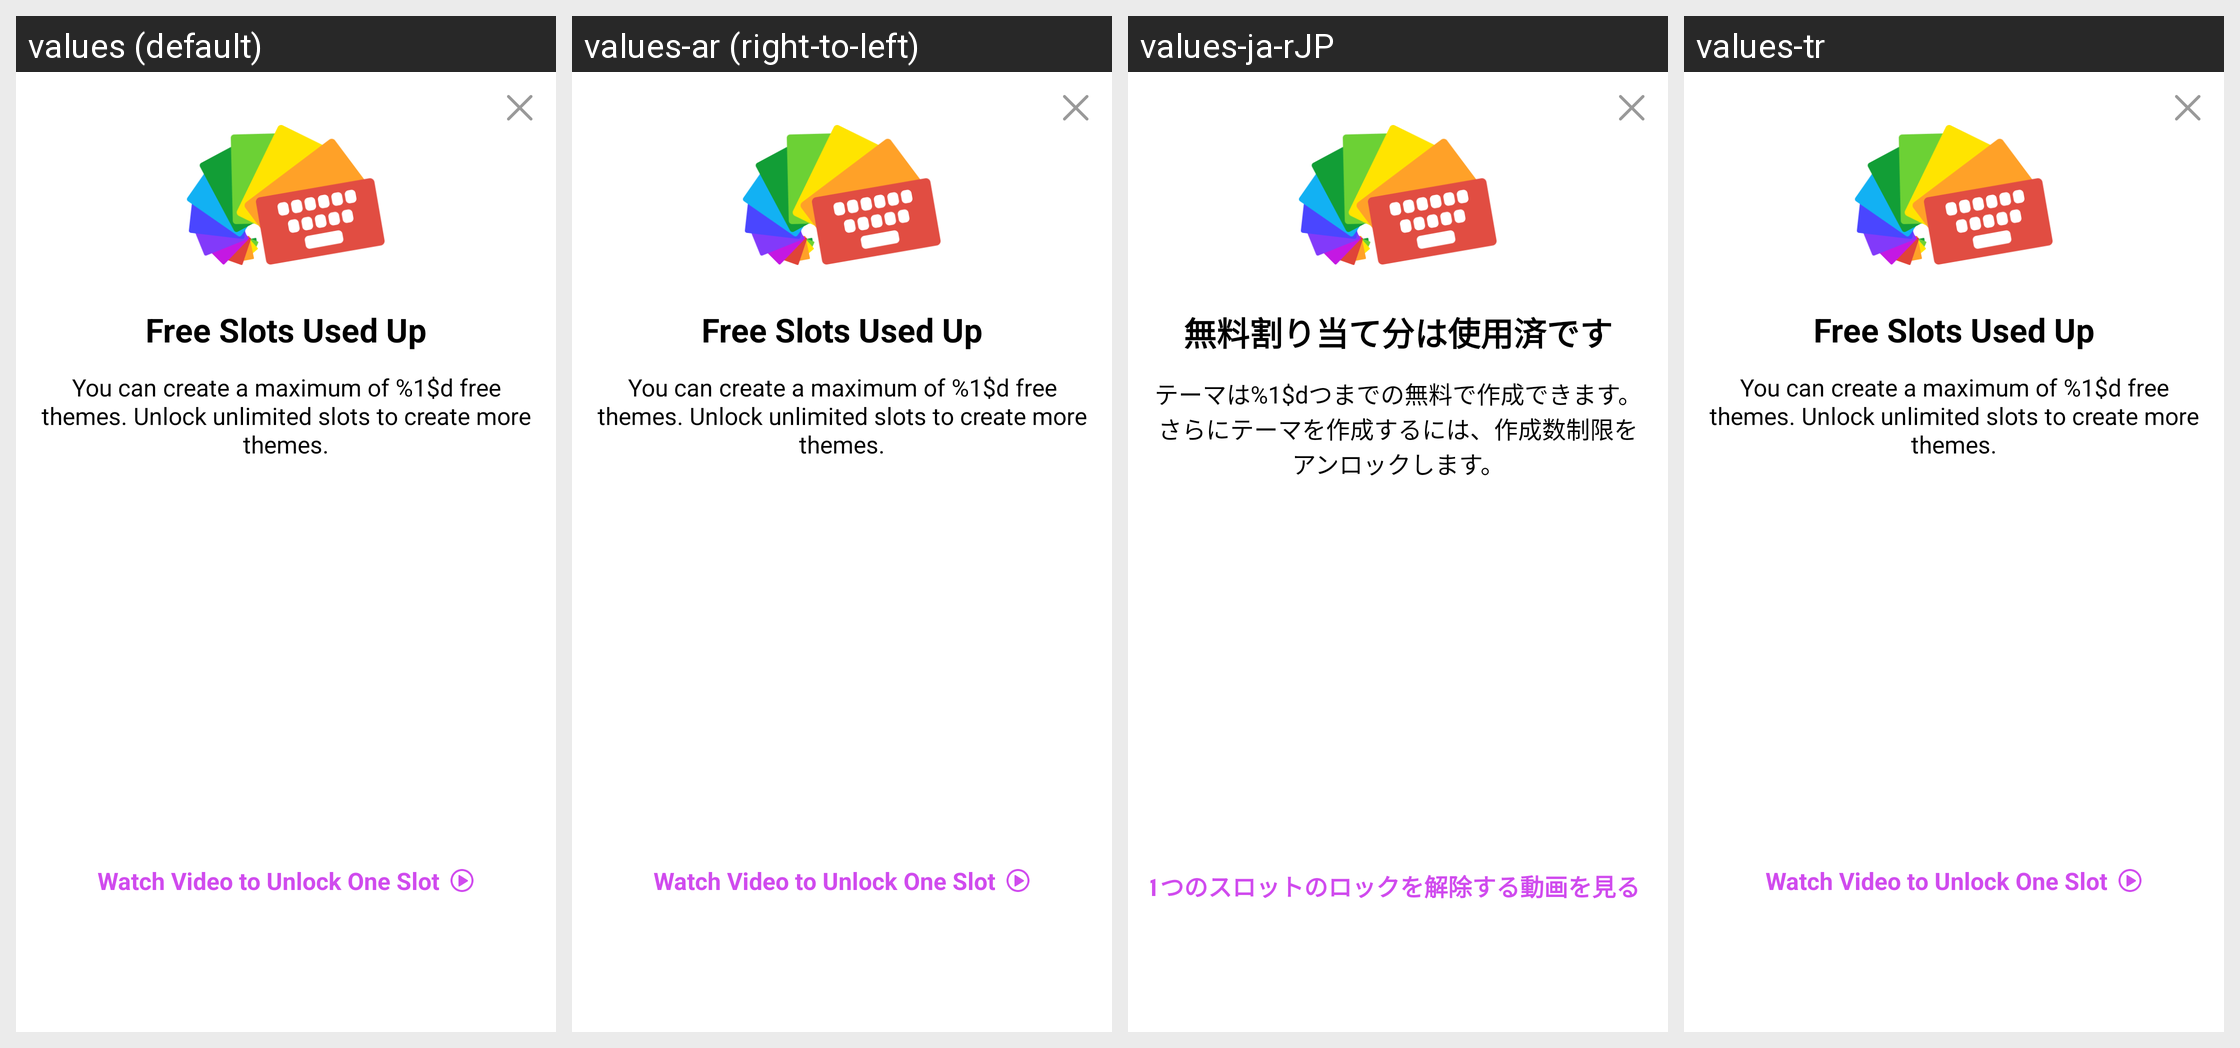

Here is an Android app screen in its default locale and in the app's own translations. Write out the translated-string differences for the strings that appear on this screen.
Android screen res/layout/dialog_free_slots.xml rendered under 4 locales, left to right: values (default), values-ar (right-to-left), values-ja-rJP, values-tr. Device: Nexus 5 (rendered at 1080×1920; each locale shown at half size, 540×960, under a caption strip naming it); theme Theme.MaterialComponents.DayNight.NoActionBar.
Other locales in the repository, not shown: values-de, values-de-rDE, values-es, values-es-rES, values-fr, values-fr-rFR, values-hi, values-in, values-it, values-it-rIT, values-ko-rKR, values-nl, values-nl-rNL, values-pt, values-pt-rPT, values-ru, values-th, values-vi.
Strings drawn on this screen, with the default value and each locale's value (text and hints the layout hard-codes, and strings that could not be matched under every locale, appear in the picture but are not listed):

free_slots_used_up
  values: Free Slots Used Up
  values-ar: Free Slots Used Up  [not translated; the default value is used]
  values-ja-rJP: 無料割り当て分は使用済です
  values-tr: Free Slots Used Up  [not translated; the default value is used]

free_slots_tip
  values: You can create a maximum of %1$d free themes. Unlock unlimited slots to create more themes.
  values-ar: You can create a maximum of %1$d free themes. Unlock unlimited slots to create more themes.  [not translated; the default value is used]
  values-ja-rJP: テーマは%1$dつまでの無料で作成できます。さらにテーマを作成するには、作成数制限をアンロックします。
  values-tr: You can create a maximum of %1$d free themes. Unlock unlimited slots to create more themes.  [not translated; the default value is used]

free_slots_via_watch_video
  values: Watch Video to Unlock One Slot
  values-ar: Watch Video to Unlock One Slot  [not translated; the default value is used]
  values-ja-rJP: 1つのスロットのロックを解除する動画を見る
  values-tr: Watch Video to Unlock One Slot  [not translated; the default value is used]
